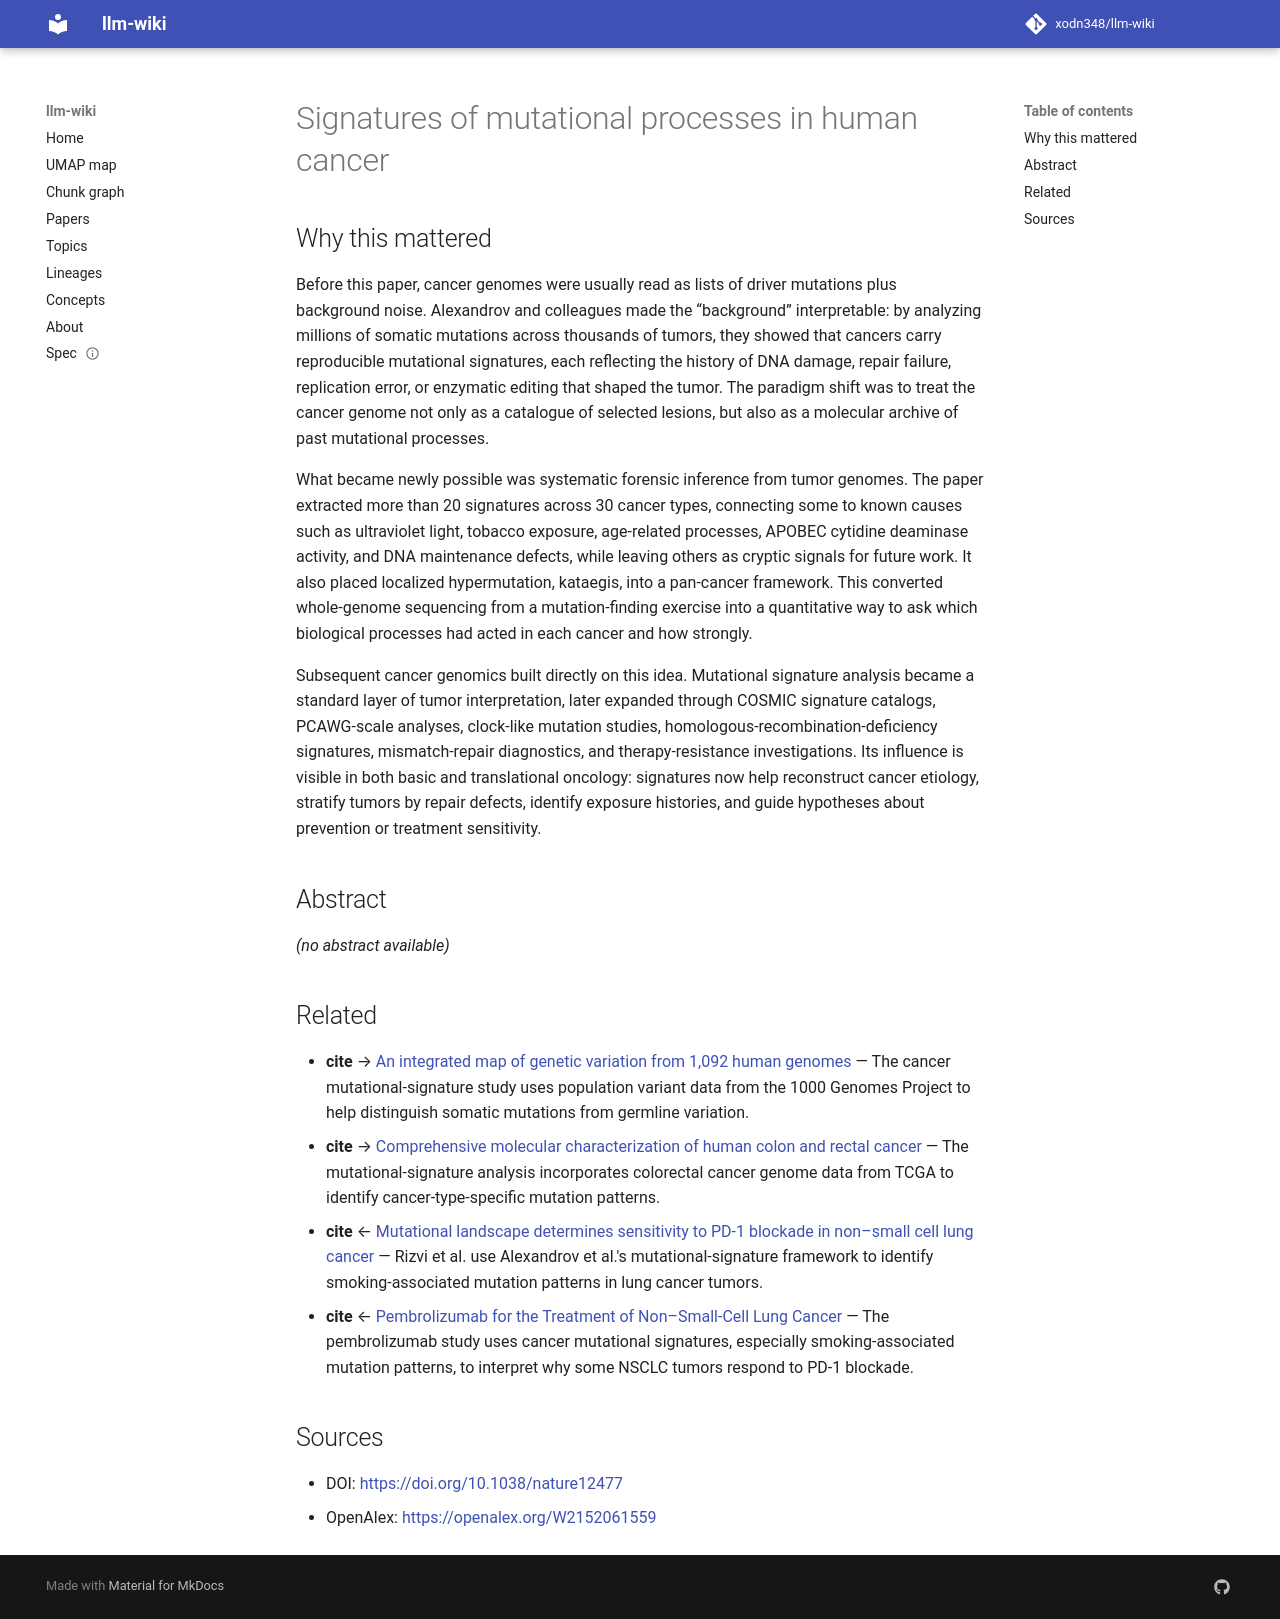

repository: xodn348/llm-wiki · page: paper/10_1038_nature12477/index.html · generator: mkdocs

---
title: Signatures of mutational processes in human cancer
doi: 10.1038/nature12477
openalex_id: https://openalex.org/W2152061559
year: 2013
venue: Nature
authors: Australian Pancreatic Cancer Genome Initiative, Ludmil B. Alexandrov, ICGC
  PedBrain, Serena Nik‐Zainal, David C. Wedge, Samuel Aparício, Sam Behjati, Andrew
  V. Biankin
citations: 10089
fleming_tier: true
concepts:
- Cancer
- Computational biology
- Human genome
- Biology
- Genetics
- Genome
- Gene
---

# Signatures of mutational processes in human cancer

## Why this mattered

Before this paper, cancer genomes were usually read as lists of driver mutations plus background noise. Alexandrov and colleagues made the “background” interpretable: by analyzing millions of somatic mutations across thousands of tumors, they showed that cancers carry reproducible mutational signatures, each reflecting the history of DNA damage, repair failure, replication error, or enzymatic editing that shaped the tumor. The paradigm shift was to treat the cancer genome not only as a catalogue of selected lesions, but also as a molecular archive of past mutational processes.

What became newly possible was systematic forensic inference from tumor genomes. The paper extracted more than 20 signatures across 30 cancer types, connecting some to known causes such as ultraviolet light, tobacco exposure, age-related processes, APOBEC cytidine deaminase activity, and DNA maintenance defects, while leaving others as cryptic signals for future work. It also placed localized hypermutation, kataegis, into a pan-cancer framework. This converted whole-genome sequencing from a mutation-finding exercise into a quantitative way to ask which biological processes had acted in each cancer and how strongly.

Subsequent cancer genomics built directly on this idea. Mutational signature analysis became a standard layer of tumor interpretation, later expanded through COSMIC signature catalogs, PCAWG-scale analyses, clock-like mutation studies, homologous-recombination-deficiency signatures, mismatch-repair diagnostics, and therapy-resistance investigations. Its influence is visible in both basic and translational oncology: signatures now help reconstruct cancer etiology, stratify tumors by repair defects, identify exposure histories, and guide hypotheses about prevention or treatment sensitivity.

## Abstract

_(no abstract available)_


## Related

- **cite** → [An integrated map of genetic variation from 1,092 human genomes](10_1038_nature11632.md) — The cancer mutational-signature study uses population variant data from the 1000 Genomes Project to help distinguish somatic mutations from germline variation.
- **cite** → [Comprehensive molecular characterization of human colon and rectal cancer](10_1038_nature11252.md) — The mutational-signature analysis incorporates colorectal cancer genome data from TCGA to identify cancer-type-specific mutation patterns.
- **cite** ← [Mutational landscape determines sensitivity to PD-1 blockade in non–small cell lung cancer](10_1126_science_aaa1348.md) — Rizvi et al. use Alexandrov et al.'s mutational-signature framework to identify smoking-associated mutation patterns in lung cancer tumors.
- **cite** ← [Pembrolizumab for the Treatment of Non–Small-Cell Lung Cancer](10_1056_nejmoa1501824.md) — The pembrolizumab study uses cancer mutational signatures, especially smoking-associated mutation patterns, to interpret why some NSCLC tumors respond to PD-1 blockade.


## Sources

- DOI: [https://doi.org/10.1038/nature12477](https://doi.org/10.1038/nature12477)
- OpenAlex: [https://openalex.org/W2152061559](https://openalex.org/W2152061559)
